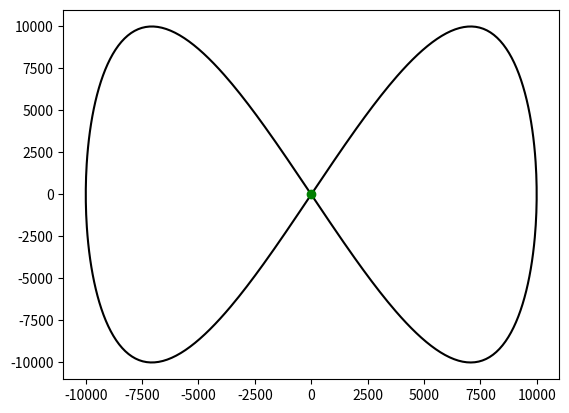

This figure's Python source: (Note: this script raises an exception after producing the figure.)

import matplotlib.pyplot as plt
import matplotlib.animation as animation
import numpy as np
from numpy import sin, cos, pi
from numpy.linalg import norm

class GroundTruth:
    def __init__(self, v, q):
        self.v = v
        self.q = q
        self.w = q / 2*v
        self.a = v**2 / q
        self.interval = 2 / self.w * pi
        self.space = np.linspace(0, self.interval, num=500)

    def plot(self):
        fig, ax = plt.subplots()
        t, d = ([self.position(t)[0] for t in self.space], [self.position(t)[1] for t in self.space])
        ax.plot(t, d, 'black')
        point, = ax.plot([0], [0], 'go')
        point.set_data(0, 0)

        def redraw(x, y):
            xmin, xmax = ax.get_xlim()
            ymin, ymax = ax.get_ylim()
            if x < xmin:
                ax.set_xlim(x-1, xmax)
                ax.figure.canvas.draw()
            elif x > xmax:
                ax.set_xlim(xmin, x+1)
                ax.figure.canvas.draw()
            if y < ymin:
                ax.set_ylim(y-1, ymax)
                ax.figure.canvas.draw()
            elif y > ymax:
                ax.set_ylim(ymin, y+1)
                ax.figure.canvas.draw()

        def init():
            ax.set_ylim(-11000, 11000)
            ax.set_xlim(-11000, 11000)
            return point

        def frame(data):
            x, y = data
            redraw(x, y)
            point.set_data(x, y)
            return point

        movement = ( self.position(t) for t in self.space )
        ani = animation.FuncAnimation(fig, frame, movement, init_func=init, interval=100)
        plt.show()

    def _x(self, t):
        return self.a * sin(self.w * t)

    def _y(self, t):
        return self.a * sin(2 * self.w * t)

    def position(self, t):
        return np.array([[ self._x(t) ],
                         [ self._y(t) ]])

def main():
    truth = GroundTruth(300, 9)
    truth.plot()

if __name__ == '__main__':
    main()
